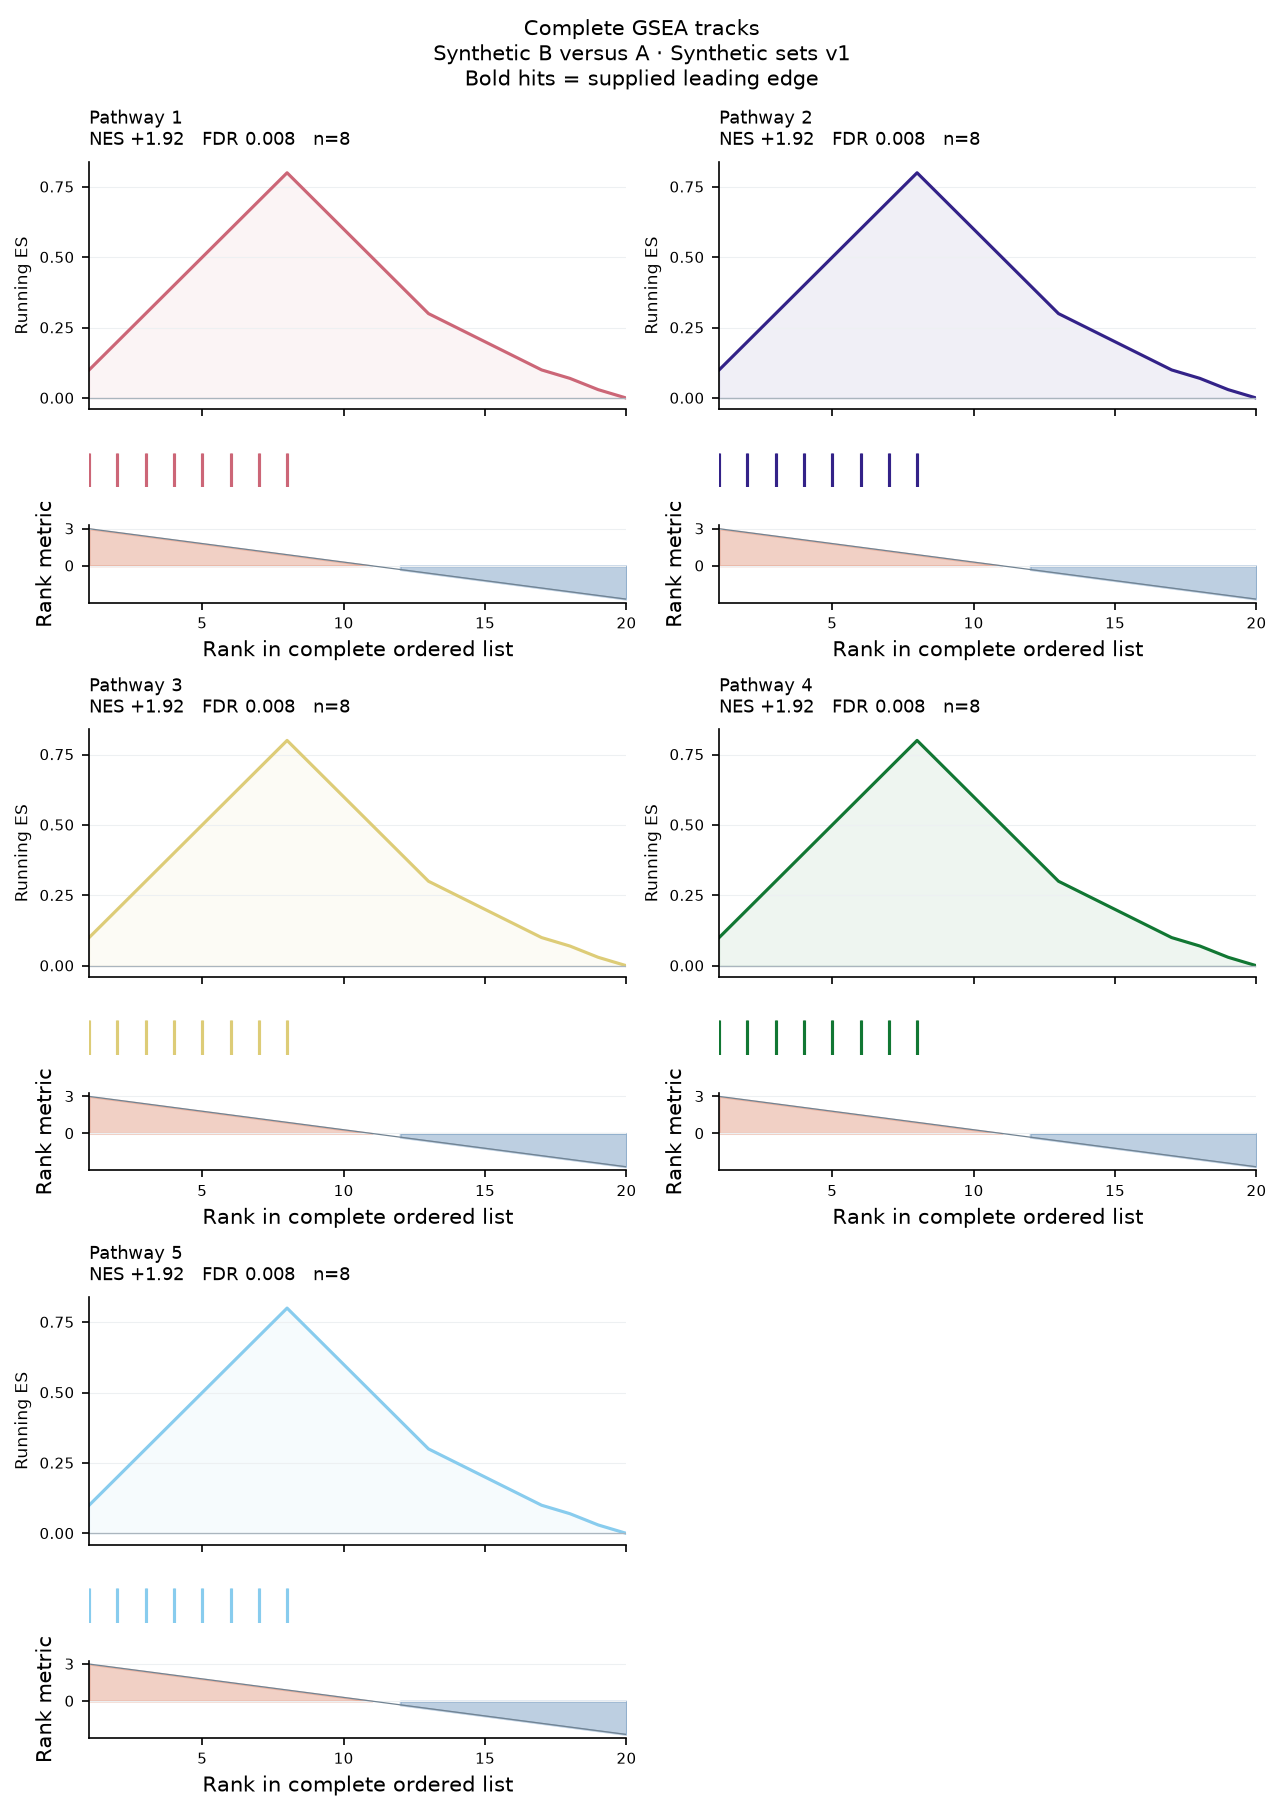

Data behind this chart, as committed beside it:
kind	pathway	rank	value	gene	leading_edge	NES	padj	set_size
curve	Pathway 1	1.0	0.1					
curve	Pathway 1	2.0	0.2					
curve	Pathway 1	3.0	0.3					
curve	Pathway 1	4.0	0.4					
curve	Pathway 1	5.0	0.5					
curve	Pathway 1	6.0	0.6					
curve	Pathway 1	7.0	0.7					
curve	Pathway 1	8.0	0.8					
curve	Pathway 1	9.0	0.7					
curve	Pathway 1	10.0	0.6					
curve	Pathway 1	11.0	0.5					
curve	Pathway 1	12.0	0.4					
curve	Pathway 1	13.0	0.3					
curve	Pathway 1	14.0	0.25					
curve	Pathway 1	15.0	0.2					
curve	Pathway 1	16.0	0.15					
curve	Pathway 1	17.0	0.1					
curve	Pathway 1	18.0	0.07					
curve	Pathway 1	19.0	0.03					
curve	Pathway 1	20.0	0.0					
hit	Pathway 1	1.0		Gene1	1.0			
hit	Pathway 1	2.0		Gene2	1.0			
hit	Pathway 1	3.0		Gene3	1.0			
hit	Pathway 1	4.0		Gene4	1.0			
hit	Pathway 1	5.0		Gene5	1.0			
hit	Pathway 1	6.0		Gene6	1.0			
hit	Pathway 1	7.0		Gene7	1.0			
hit	Pathway 1	8.0		Gene8	1.0			
summary	Pathway 1					1.92	0.008	8.0
curve	Pathway 2	1.0	0.1					
curve	Pathway 2	2.0	0.2					
curve	Pathway 2	3.0	0.3					
curve	Pathway 2	4.0	0.4					
curve	Pathway 2	5.0	0.5					
curve	Pathway 2	6.0	0.6					
curve	Pathway 2	7.0	0.7					
curve	Pathway 2	8.0	0.8					
curve	Pathway 2	9.0	0.7					
curve	Pathway 2	10.0	0.6					
curve	Pathway 2	11.0	0.5					
curve	Pathway 2	12.0	0.4					
curve	Pathway 2	13.0	0.3					
curve	Pathway 2	14.0	0.25					
curve	Pathway 2	15.0	0.2					
curve	Pathway 2	16.0	0.15					
curve	Pathway 2	17.0	0.1					
curve	Pathway 2	18.0	0.07					
curve	Pathway 2	19.0	0.03					
curve	Pathway 2	20.0	0.0					
hit	Pathway 2	1.0		Gene1	1.0			
hit	Pathway 2	2.0		Gene2	1.0			
hit	Pathway 2	3.0		Gene3	1.0			
hit	Pathway 2	4.0		Gene4	1.0			
hit	Pathway 2	5.0		Gene5	1.0			
hit	Pathway 2	6.0		Gene6	1.0			
hit	Pathway 2	7.0		Gene7	1.0			
hit	Pathway 2	8.0		Gene8	1.0			
summary	Pathway 2					1.92	0.008	8.0
curve	Pathway 3	1.0	0.1					
curve	Pathway 3	2.0	0.2					
... 105 more rows
